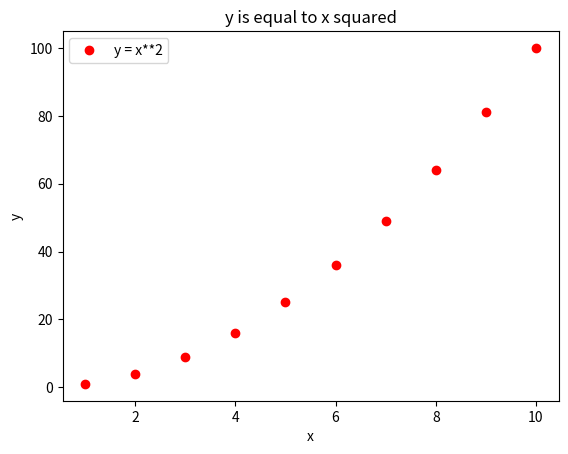

Recreate this plot in Python.
import matplotlib.pyplot as plt
import numpy as np

plt.clf()#clear the screen 
x = np.arange(1,11)
y = x**2
plt.plot(x,y,'ro')
plt.xlabel('x')
plt.ylabel('y')
plt.title('y is equal to x squared')
plt.legend(['y = x**2'])

plt.show()
